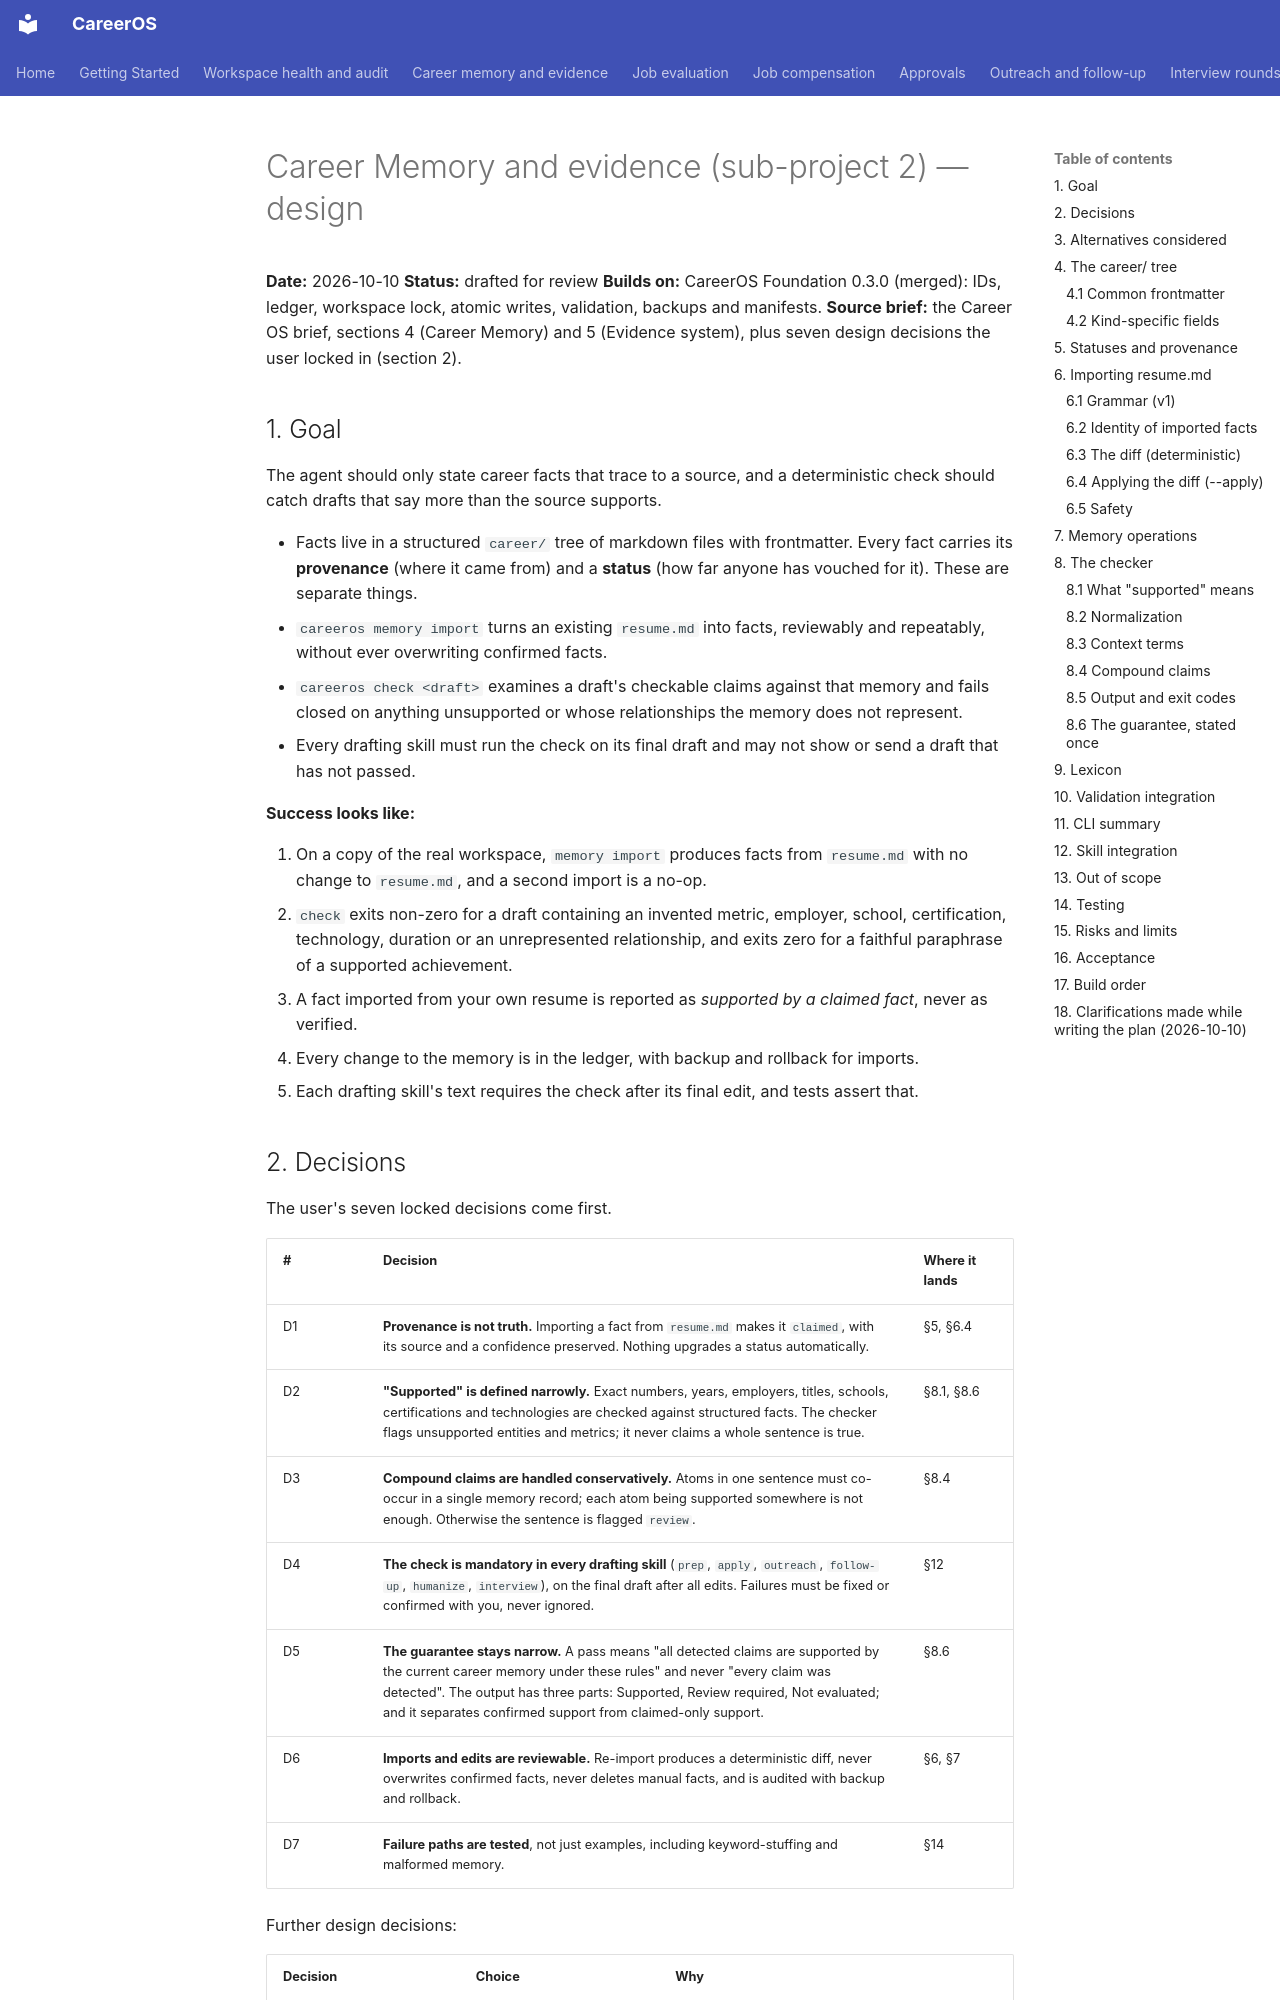

repository: init-kaushal/careeros · page: superpowers/specs/2026-10-10-career-memory-evidence-design/index.html · generator: mkdocs

# Career Memory and evidence (sub-project 2) — design

**Date:** 2026-10-10
**Status:** drafted for review
**Builds on:** CareerOS Foundation 0.3.0 (merged): IDs, ledger, workspace lock, atomic writes, validation, backups and manifests.
**Source brief:** the Career OS brief, sections 4 (Career Memory) and 5 (Evidence system), plus seven design decisions the user locked in (section 2).

## 1. Goal

The agent should only state career facts that trace to a source, and a deterministic check should catch drafts that say more than the source supports.

- Facts live in a structured `career/` tree of markdown files with frontmatter. Every fact carries its **provenance** (where it came from) and a **status** (how far anyone has vouched for it). These are separate things.
- `careeros memory import` turns an existing `resume.md` into facts, reviewably and repeatably, without ever overwriting confirmed facts.
- `careeros check <draft>` examines a draft's checkable claims against that memory and fails closed on anything unsupported or whose relationships the memory does not represent.
- Every drafting skill must run the check on its final draft and may not show or send a draft that has not passed.

**Success looks like:**

1. On a copy of the real workspace, `memory import` produces facts from `resume.md` with no change to `resume.md`, and a second import is a no-op.
2. `check` exits non-zero for a draft containing an invented metric, employer, school, certification, technology, duration or an unrepresented relationship, and exits zero for a faithful paraphrase of a supported achievement.
3. A fact imported from your own resume is reported as *supported by a claimed fact*, never as verified.
4. Every change to the memory is in the ledger, with backup and rollback for imports.
5. Each drafting skill's text requires the check after its final edit, and tests assert that.
